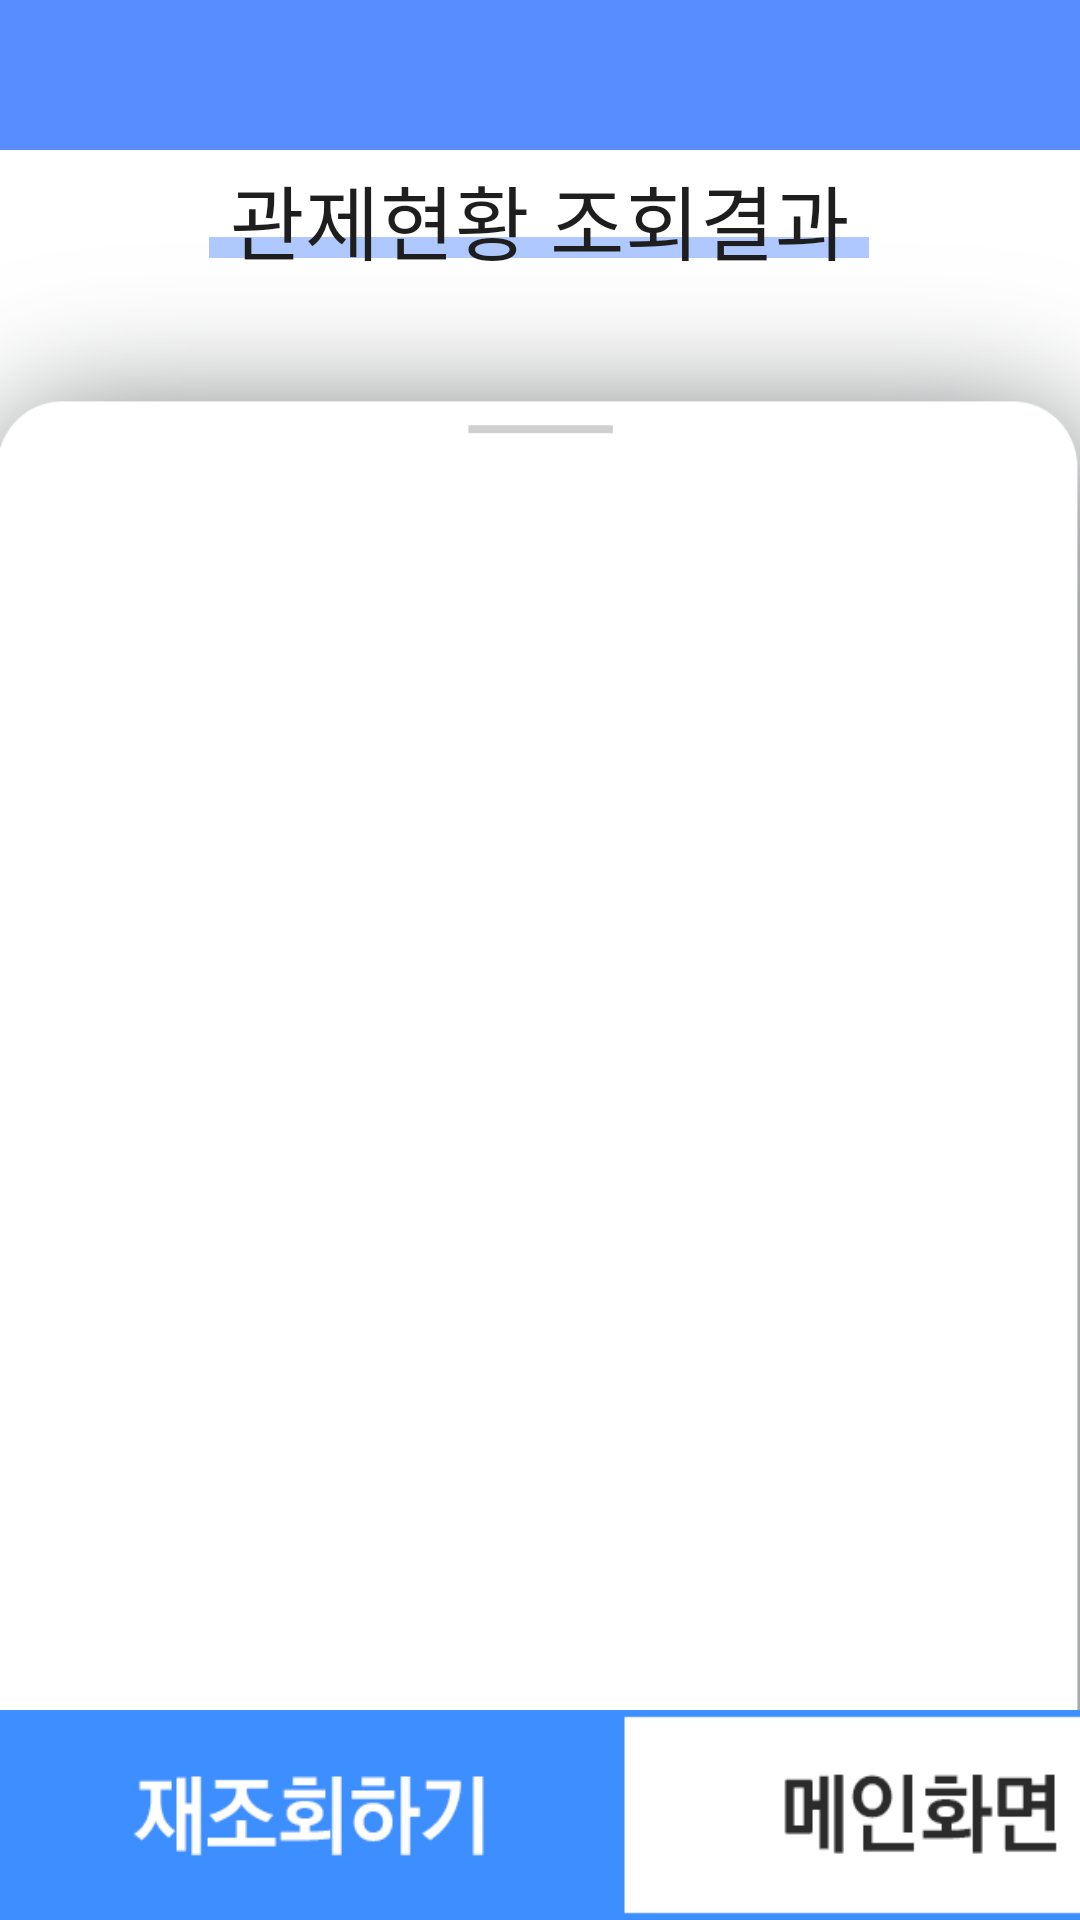

Reconstruct the res/layout file that produces this screen, plus the resources it refers to.
<!-- AndroidManifest.xml: application theme Theme.2022RealProject_PMplusApp -->
<!-- res/layout/activity_main_mship_data_result.xml -->
<?xml version="1.0" encoding="utf-8"?>
<androidx.constraintlayout.widget.ConstraintLayout xmlns:android="http://schemas.android.com/apk/res/android"
    xmlns:app="http://schemas.android.com/apk/res-auto"
    xmlns:tools="http://schemas.android.com/tools"
    android:layout_width="match_parent"
    android:layout_height="match_parent"
    android:fitsSystemWindows="true"
    android:background="@drawable/portmis_data_result_background"
    tools:context=".MainActivity_MshipData_Result">


    <androidx.appcompat.widget.Toolbar
        android:id="@+id/toolbar_mshipdata_result"
        android:layout_width="0dp"
        android:layout_height="50dp"
        android:background="#FF578DFF"
        android:minHeight="?attr/actionBarSize"
        android:theme="?attr/actionBarTheme"
        app:theme="@style/ThemeOverlay.AppCompat.Dark.ActionBar"
        app:layout_constraintBottom_toBottomOf="parent"
        app:layout_constraintEnd_toEndOf="parent"
        app:layout_constraintHorizontal_bias="0.0"
        app:layout_constraintStart_toStartOf="parent"
        app:layout_constraintTop_toTopOf="parent"
        app:layout_constraintVertical_bias="0.0" />


    <LinearLayout
        android:id="@+id/linearLayout"
        android:layout_width="0dp"
        android:layout_height="70dp"
        android:orientation="horizontal"
        app:layout_constraintBottom_toBottomOf="parent"
        app:layout_constraintEnd_toEndOf="parent"
        app:layout_constraintHorizontal_bias="0.0"
        app:layout_constraintStart_toStartOf="parent"
        app:layout_constraintTop_toBottomOf="@+id/toolbar_mshipdata_result"
        app:layout_constraintVertical_bias="1.0">

        <ImageButton
            android:id="@+id/btn_mshipdata_replay_go"
            android:layout_width="206dp"
            android:layout_height="70dp"
            android:background="#00ffffff"
            android:scaleType="fitXY"
            app:srcCompat="@drawable/go_replay_shipdata_text" />

        <ImageButton
            android:id="@+id/btn_mshipdata_go_main"
            android:layout_width="206dp"
            android:layout_height="70dp"
            android:background="#00ffffff"
            android:scaleType="fitXY"
            app:srcCompat="@drawable/go_pm_main_ship_result_text" />

    </LinearLayout>


    <androidx.recyclerview.widget.RecyclerView
        android:id="@+id/mship_recyclerview"
        android:layout_width="411dp"
        android:layout_height="479dp"
        android:layout_marginBottom="68dp"
        app:layoutManager="androidx.recyclerview.widget.LinearLayoutManager"
        app:layout_constraintBottom_toBottomOf="@+id/linearLayout"
        app:layout_constraintEnd_toEndOf="parent"
        app:layout_constraintHorizontal_bias="0.0"
        app:layout_constraintStart_toStartOf="parent"
        app:layout_constraintTop_toTopOf="parent"
        app:layout_constraintVertical_bias="0.989" />

    <ImageView
        android:id="@+id/imageView32"
        android:layout_width="220dp"
        android:layout_height="7dp"
        android:background="#00ffffff"
        android:scaleType="fitXY"
        app:layout_constraintBottom_toBottomOf="parent"
        app:layout_constraintEnd_toEndOf="parent"
        app:layout_constraintHorizontal_bias="0.497"
        app:layout_constraintStart_toStartOf="parent"
        app:layout_constraintTop_toTopOf="@+id/toolbar_mshipdata_result"
        app:layout_constraintVertical_bias="0.125"
        app:srcCompat="@drawable/result_effect_ship" />

    <TextView
        android:id="@+id/textView21"
        android:layout_width="wrap_content"
        android:layout_height="wrap_content"
        android:text="관제현황 조회결과"
        android:textColor="#1E1E1E"
        android:textSize="27sp"
        app:layout_constraintBottom_toBottomOf="parent"
        app:layout_constraintEnd_toEndOf="parent"
        app:layout_constraintStart_toStartOf="parent"
        app:layout_constraintTop_toTopOf="@+id/toolbar_mshipdata_result"
        app:layout_constraintVertical_bias="0.089" />

</androidx.constraintlayout.widget.ConstraintLayout>
<!-- resources referenced by this layout -->
<resources>
  <!-- drawable go_pm_main_ship_result_text: png bitmap (drawable, 2186 bytes) -->
  <!-- drawable go_replay_shipdata_text: png bitmap (drawable, 3032 bytes) -->
  <!-- drawable portmis_data_result_background: png bitmap (drawable, 15416 bytes) -->
  <!-- drawable result_effect_ship: png bitmap (drawable, 259 bytes) -->
  <style name="Theme.2022RealProject_PMplusApp" parent="Theme.MaterialComponents.DayNight.NoActionBar">
          
          <item name="colorPrimary">@color/purple_500</item>
          <item name="colorPrimaryVariant">@color/purple_700</item>
          <item name="colorOnPrimary">@color/white</item>
          
          <item name="colorSecondary">@color/teal_200</item>
          <item name="colorSecondaryVariant">@color/teal_700</item>
          <item name="colorOnSecondary">@color/black</item>
          
          <item name="android:statusBarColor" tools:targetApi="l">#00FFFFFF</item>
          <item name="android:windowTranslucentStatus">true</item>
  
          
  
  
      </style>
  <!-- not gathered from this repository: default colours our renderer supplied (Android Studio template values) -->
  <color name="purple_500">#FF6200EE</color>
  <color name="purple_700">#FF3700B3</color>
  <color name="teal_200">#FF03DAC5</color>
  <color name="teal_700">#FF018786</color>
  <color name="black">#FF000000</color>
  <color name="white">#FFFFFFFF</color>
</resources>
